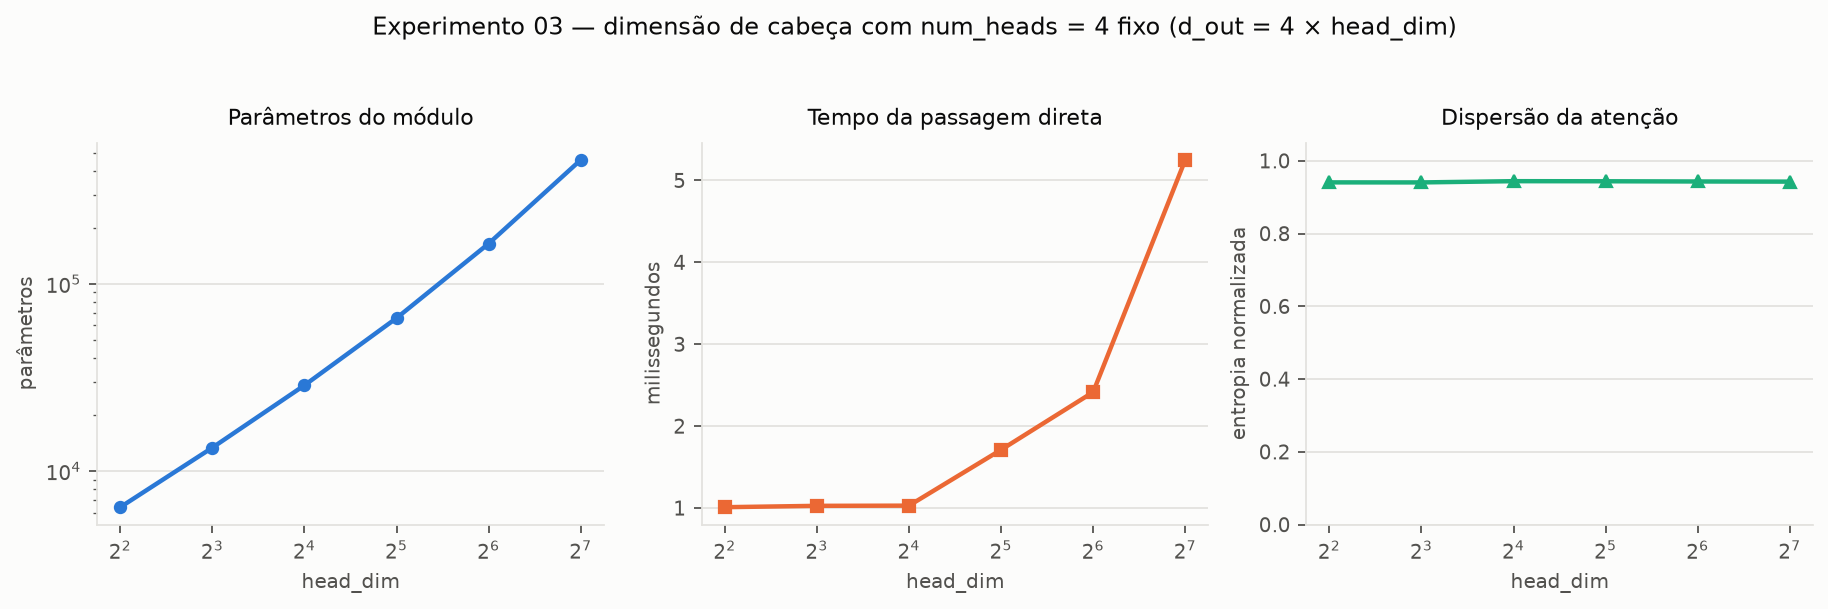

Values plotted in this chart, from the file beside it:
head_dim, d_out, parametros, tempo_ms, entropia_normalizada, dissimilaridade_entre_cabecas
4, 16, 6416, 1.009, 0.9406, 0.4215
8, 32, 13344, 1.026, 0.9405, 0.4262
16, 64, 28736, 1.028, 0.9439, 0.4171
32, 128, 65664, 1.71, 0.9437, 0.4203
64, 256, 164096, 2.414, 0.9431, 0.4305
128, 512, 459264, 5.249, 0.9427, 0.4273
